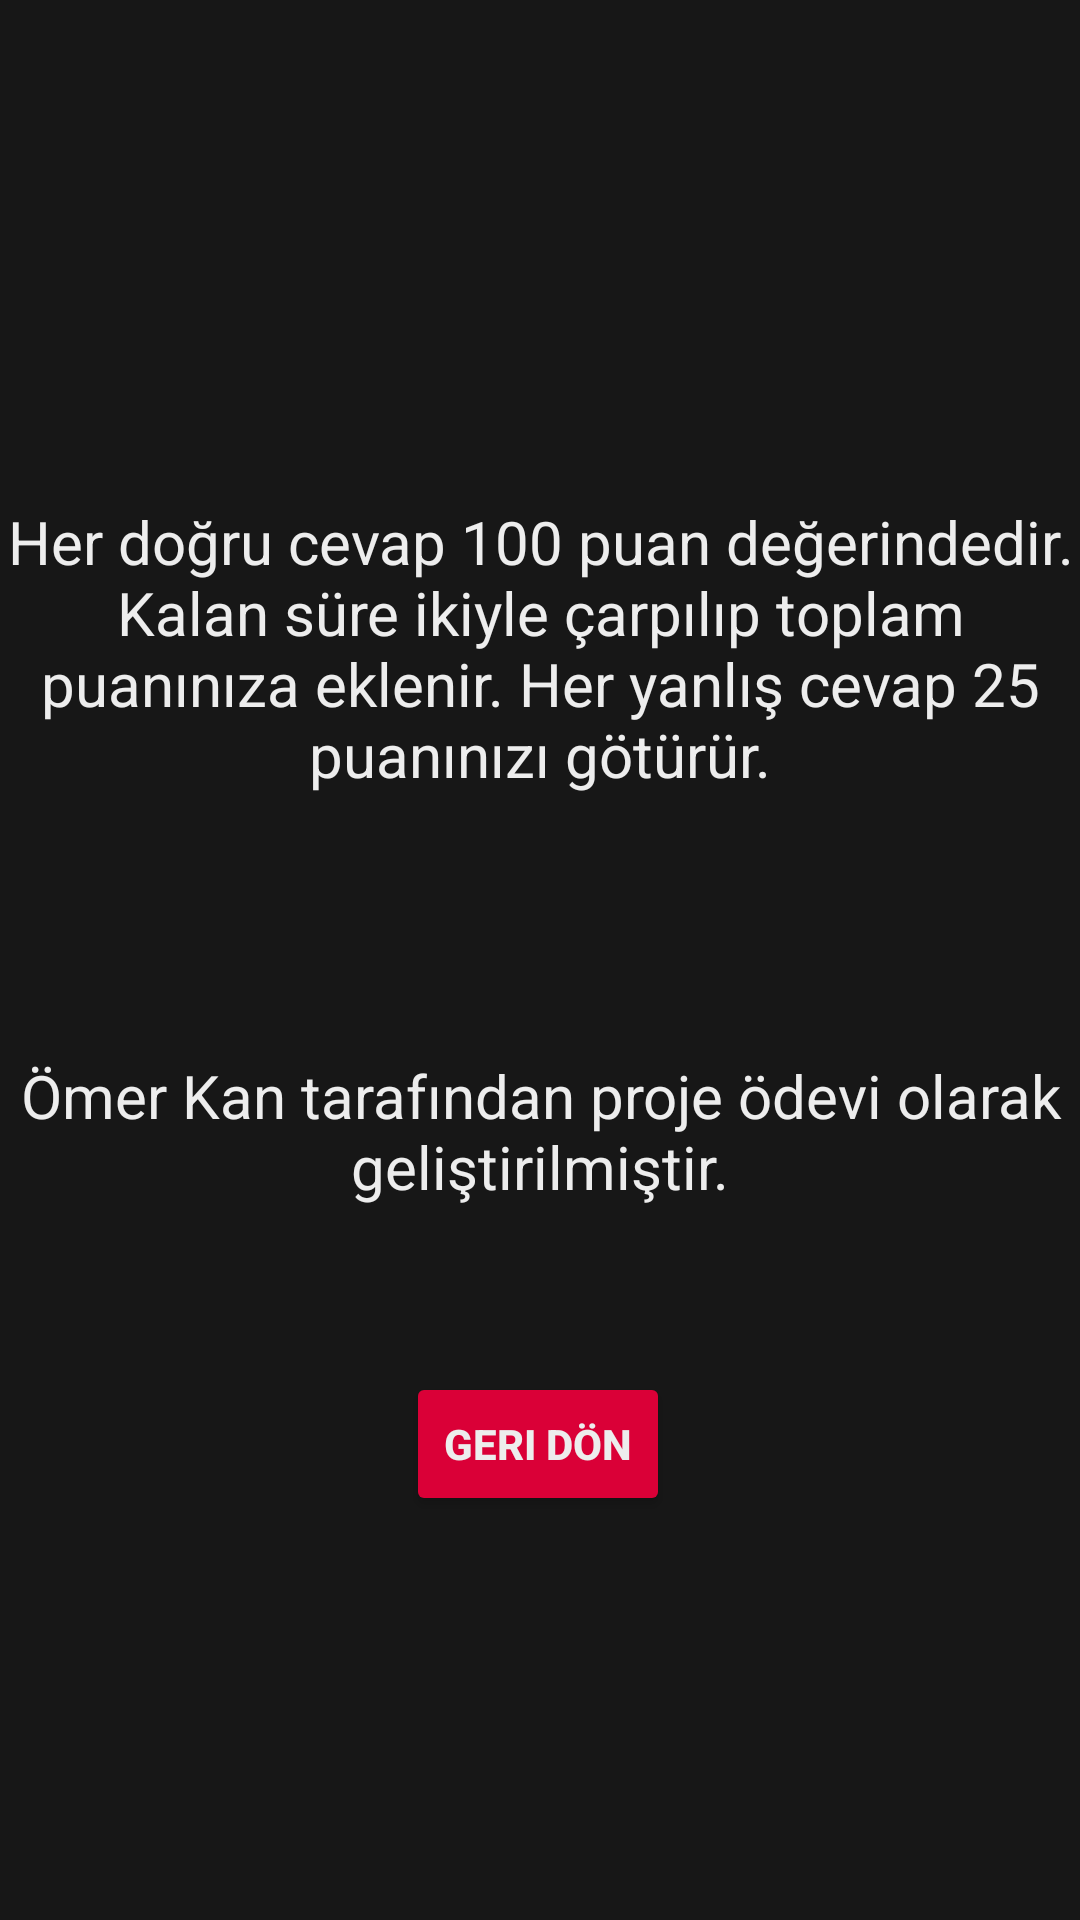

The Android layout XML behind this screen, and the referenced resources:
<!-- AndroidManifest.xml: application theme Theme.Passaparola -->
<!-- res/layout/activity_aboutscreen.xml -->
<?xml version="1.0" encoding="utf-8"?>
<androidx.constraintlayout.widget.ConstraintLayout xmlns:android="http://schemas.android.com/apk/res/android"
    xmlns:app="http://schemas.android.com/apk/res-auto"
    xmlns:tools="http://schemas.android.com/tools"
    android:id="@+id/main"
    android:layout_width="match_parent"
    android:layout_height="match_parent"
    android:background="#171717"
    tools:context=".aboutscreen">

    <TextView
        android:id="@+id/textView2"
        android:layout_width="wrap_content"
        android:layout_height="wrap_content"
        android:gravity="center"
        android:text="Her doğru cevap 100 puan değerindedir. Kalan süre ikiyle çarpılıp toplam puanınıza eklenir. Her yanlış cevap 25 puanınızı götürür."
        android:textColor="#EDEDED"
        android:textSize="20sp"
        app:layout_constraintBottom_toBottomOf="parent"
        app:layout_constraintEnd_toEndOf="parent"
        app:layout_constraintHorizontal_bias="0.0"
        app:layout_constraintStart_toStartOf="parent"
        app:layout_constraintTop_toTopOf="parent"
        app:layout_constraintVertical_bias="0.308" />

    <TextView
        android:id="@+id/textView1"
        android:layout_width="wrap_content"
        android:layout_height="wrap_content"
        android:gravity="center"
        android:text="Ömer Kan tarafından proje ödevi olarak geliştirilmiştir."
        android:textColor="#EDEDED"
        android:textSize="20sp"
        app:layout_constraintBottom_toBottomOf="parent"
        app:layout_constraintEnd_toEndOf="parent"
        app:layout_constraintHorizontal_bias="0.0"
        app:layout_constraintStart_toStartOf="parent"
        app:layout_constraintTop_toBottomOf="@+id/textView2"
        app:layout_constraintVertical_bias="0.267" />

    <Button
        android:id="@+id/buttonGoBack"
        android:layout_width="wrap_content"
        android:layout_height="wrap_content"
        android:backgroundTint="#DA0037"
        android:text="Geri Dön"
        android:textColor="#EDEDED"
        android:textStyle="bold"
        app:layout_constraintBottom_toBottomOf="parent"
        app:layout_constraintEnd_toEndOf="parent"
        app:layout_constraintHorizontal_bias="0.498"
        app:layout_constraintStart_toStartOf="parent"
        app:layout_constraintTop_toBottomOf="@+id/textView1"
        app:layout_constraintVertical_bias="0.29" />

</androidx.constraintlayout.widget.ConstraintLayout>
<!-- resources referenced by this layout -->
<resources>
  <style name="Theme.Passaparola" parent="Base.Theme.Passaparola" />
  <style name="Base.Theme.Passaparola" parent="Theme.Material3.DayNight.NoActionBar">
          
          
      </style>
</resources>
